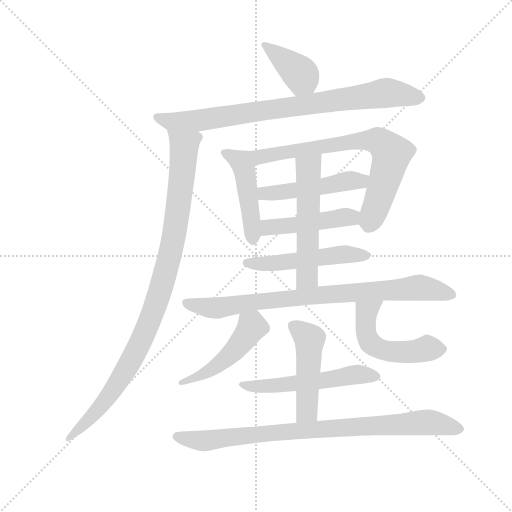
t = 0.00 s
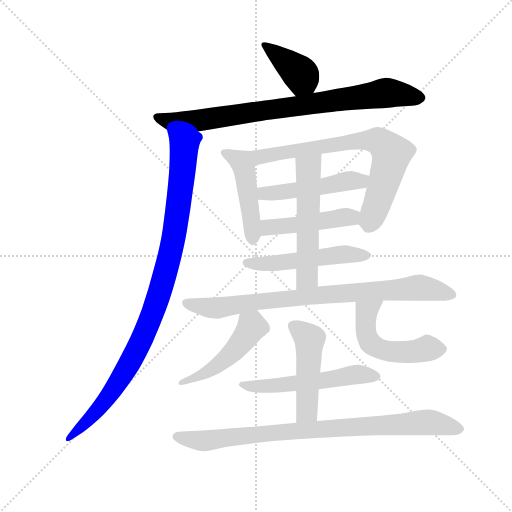
t = 2.25 s
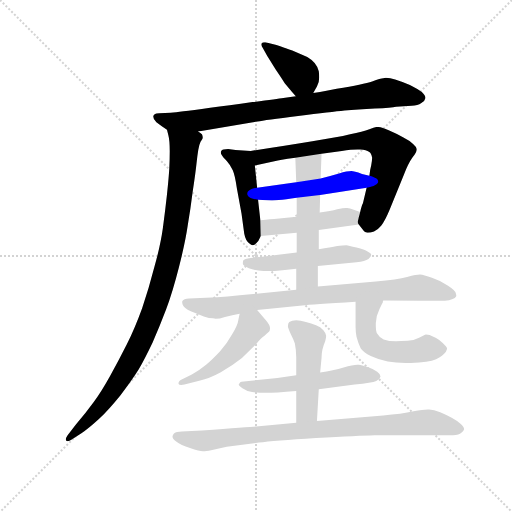
t = 4.51 s
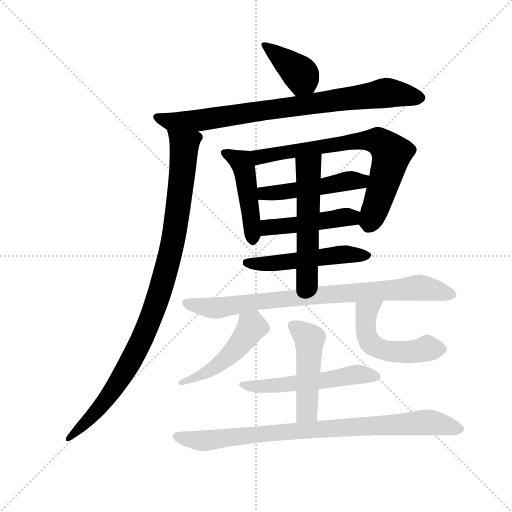
t = 6.76 s
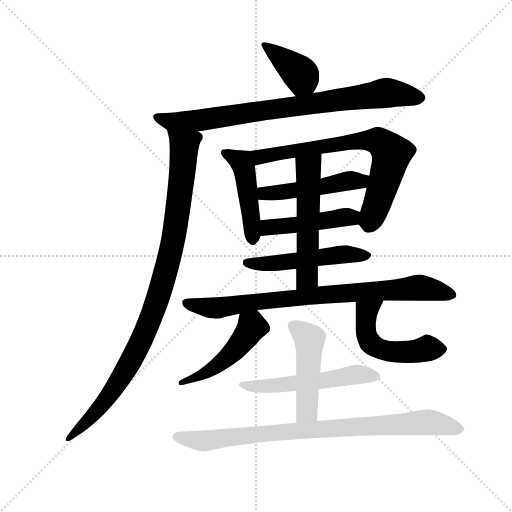
t = 9.01 s
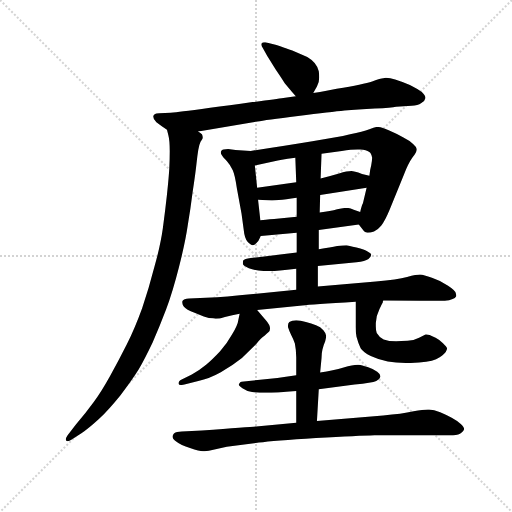
t = 11.26 s

The animated SVG that drew these frames (rendered in a browser with its animation timeline set to each time). Animation: 15 CSS @keyframes rules; one cycle of 11.26 s.

<svg version="1.1" viewBox="0 0 1024 1024" xmlns="http://www.w3.org/2000/svg">
  <g stroke="lightgray" stroke-dasharray="1,1" stroke-width="1" transform="scale(4, 4)">
    <line x1="0" y1="0" x2="256" y2="256"></line>
    <line x1="256" y1="0" x2="0" y2="256"></line>
    <line x1="128" y1="0" x2="128" y2="256"></line>
    <line x1="0" y1="128" x2="256" y2="128"></line>
  </g>
  <g transform="scale(0.92, -0.92) translate(60, -850)">
    <style type="text/css">
      
        @keyframes keyframes0 {
          from {
            stroke: blue;
            stroke-dashoffset: 396;
            stroke-width: 128;
          }
          56% {
            animation-timing-function: step-end;
            stroke: blue;
            stroke-dashoffset: 0;
            stroke-width: 128;
          }
          to {
            stroke: black;
            stroke-width: 1024;
          }
        }
        #make-me-a-hanzi-animation-0 {
          animation: keyframes0 0.572265625s both;
          animation-delay: 0s;
          animation-timing-function: linear;
        }
      
        @keyframes keyframes1 {
          from {
            stroke: blue;
            stroke-dashoffset: 837;
            stroke-width: 128;
          }
          73% {
            animation-timing-function: step-end;
            stroke: blue;
            stroke-dashoffset: 0;
            stroke-width: 128;
          }
          to {
            stroke: black;
            stroke-width: 1024;
          }
        }
        #make-me-a-hanzi-animation-1 {
          animation: keyframes1 0.93115234375s both;
          animation-delay: 0.572265625s;
          animation-timing-function: linear;
        }
      
        @keyframes keyframes2 {
          from {
            stroke: blue;
            stroke-dashoffset: 1005;
            stroke-width: 128;
          }
          77% {
            animation-timing-function: step-end;
            stroke: blue;
            stroke-dashoffset: 0;
            stroke-width: 128;
          }
          to {
            stroke: black;
            stroke-width: 1024;
          }
        }
        #make-me-a-hanzi-animation-2 {
          animation: keyframes2 1.06787109375s both;
          animation-delay: 1.50341796875s;
          animation-timing-function: linear;
        }
      
        @keyframes keyframes3 {
          from {
            stroke: blue;
            stroke-dashoffset: 472;
            stroke-width: 128;
          }
          61% {
            animation-timing-function: step-end;
            stroke: blue;
            stroke-dashoffset: 0;
            stroke-width: 128;
          }
          to {
            stroke: black;
            stroke-width: 1024;
          }
        }
        #make-me-a-hanzi-animation-3 {
          animation: keyframes3 0.6341145833333334s both;
          animation-delay: 2.5712890625s;
          animation-timing-function: linear;
        }
      
        @keyframes keyframes4 {
          from {
            stroke: blue;
            stroke-dashoffset: 738;
            stroke-width: 128;
          }
          71% {
            animation-timing-function: step-end;
            stroke: blue;
            stroke-dashoffset: 0;
            stroke-width: 128;
          }
          to {
            stroke: black;
            stroke-width: 1024;
          }
        }
        #make-me-a-hanzi-animation-4 {
          animation: keyframes4 0.8505859375s both;
          animation-delay: 3.2054036458333335s;
          animation-timing-function: linear;
        }
      
        @keyframes keyframes5 {
          from {
            stroke: blue;
            stroke-dashoffset: 490;
            stroke-width: 128;
          }
          61% {
            animation-timing-function: step-end;
            stroke: blue;
            stroke-dashoffset: 0;
            stroke-width: 128;
          }
          to {
            stroke: black;
            stroke-width: 1024;
          }
        }
        #make-me-a-hanzi-animation-5 {
          animation: keyframes5 0.6487630208333334s both;
          animation-delay: 4.055989583333334s;
          animation-timing-function: linear;
        }
      
        @keyframes keyframes6 {
          from {
            stroke: blue;
            stroke-dashoffset: 464;
            stroke-width: 128;
          }
          60% {
            animation-timing-function: step-end;
            stroke: blue;
            stroke-dashoffset: 0;
            stroke-width: 128;
          }
          to {
            stroke: black;
            stroke-width: 1024;
          }
        }
        #make-me-a-hanzi-animation-6 {
          animation: keyframes6 0.6276041666666666s both;
          animation-delay: 4.704752604166667s;
          animation-timing-function: linear;
        }
      
        @keyframes keyframes7 {
          from {
            stroke: blue;
            stroke-dashoffset: 522;
            stroke-width: 128;
          }
          63% {
            animation-timing-function: step-end;
            stroke: blue;
            stroke-dashoffset: 0;
            stroke-width: 128;
          }
          to {
            stroke: black;
            stroke-width: 1024;
          }
        }
        #make-me-a-hanzi-animation-7 {
          animation: keyframes7 0.6748046875s both;
          animation-delay: 5.332356770833334s;
          animation-timing-function: linear;
        }
      
        @keyframes keyframes8 {
          from {
            stroke: blue;
            stroke-dashoffset: 552;
            stroke-width: 128;
          }
          64% {
            animation-timing-function: step-end;
            stroke: blue;
            stroke-dashoffset: 0;
            stroke-width: 128;
          }
          to {
            stroke: black;
            stroke-width: 1024;
          }
        }
        #make-me-a-hanzi-animation-8 {
          animation: keyframes8 0.69921875s both;
          animation-delay: 6.007161458333334s;
          animation-timing-function: linear;
        }
      
        @keyframes keyframes9 {
          from {
            stroke: blue;
            stroke-dashoffset: 842;
            stroke-width: 128;
          }
          73% {
            animation-timing-function: step-end;
            stroke: blue;
            stroke-dashoffset: 0;
            stroke-width: 128;
          }
          to {
            stroke: black;
            stroke-width: 1024;
          }
        }
        #make-me-a-hanzi-animation-9 {
          animation: keyframes9 0.9352213541666666s both;
          animation-delay: 6.706380208333334s;
          animation-timing-function: linear;
        }
      
        @keyframes keyframes10 {
          from {
            stroke: blue;
            stroke-dashoffset: 484;
            stroke-width: 128;
          }
          61% {
            animation-timing-function: step-end;
            stroke: blue;
            stroke-dashoffset: 0;
            stroke-width: 128;
          }
          to {
            stroke: black;
            stroke-width: 1024;
          }
        }
        #make-me-a-hanzi-animation-10 {
          animation: keyframes10 0.6438802083333334s both;
          animation-delay: 7.641601562500001s;
          animation-timing-function: linear;
        }
      
        @keyframes keyframes11 {
          from {
            stroke: blue;
            stroke-dashoffset: 524;
            stroke-width: 128;
          }
          63% {
            animation-timing-function: step-end;
            stroke: blue;
            stroke-dashoffset: 0;
            stroke-width: 128;
          }
          to {
            stroke: black;
            stroke-width: 1024;
          }
        }
        #make-me-a-hanzi-animation-11 {
          animation: keyframes11 0.6764322916666666s both;
          animation-delay: 8.285481770833334s;
          animation-timing-function: linear;
        }
      
        @keyframes keyframes12 {
          from {
            stroke: blue;
            stroke-dashoffset: 551;
            stroke-width: 128;
          }
          64% {
            animation-timing-function: step-end;
            stroke: blue;
            stroke-dashoffset: 0;
            stroke-width: 128;
          }
          to {
            stroke: black;
            stroke-width: 1024;
          }
        }
        #make-me-a-hanzi-animation-12 {
          animation: keyframes12 0.6984049479166666s both;
          animation-delay: 8.9619140625s;
          animation-timing-function: linear;
        }
      
        @keyframes keyframes13 {
          from {
            stroke: blue;
            stroke-dashoffset: 482;
            stroke-width: 128;
          }
          61% {
            animation-timing-function: step-end;
            stroke: blue;
            stroke-dashoffset: 0;
            stroke-width: 128;
          }
          to {
            stroke: black;
            stroke-width: 1024;
          }
        }
        #make-me-a-hanzi-animation-13 {
          animation: keyframes13 0.6422526041666666s both;
          animation-delay: 9.660319010416666s;
          animation-timing-function: linear;
        }
      
        @keyframes keyframes14 {
          from {
            stroke: blue;
            stroke-dashoffset: 873;
            stroke-width: 128;
          }
          74% {
            animation-timing-function: step-end;
            stroke: blue;
            stroke-dashoffset: 0;
            stroke-width: 128;
          }
          to {
            stroke: black;
            stroke-width: 1024;
          }
        }
        #make-me-a-hanzi-animation-14 {
          animation: keyframes14 0.96044921875s both;
          animation-delay: 10.302571614583332s;
          animation-timing-function: linear;
        }
      
    </style>
    
      <path d="M 621 648 L 629 662 Q 634 670 634 682 Q 634 688 633 695 Q 630 706 624 713 Q 618 720 608 726 L 583 737 Q 567 743 558 746 Q 549 750 541 752 L 517 758 L 514 758 Q 511 758 509 756 Q 508 755 508 753 Q 508 750 511 746 L 521 728 L 540 698 Q 555 676 559 669 L 569 657 Q 573 652 583 641 C 603 619 606 622 621 648 Z" fill="lightgray"></path>
    
      <path d="M 583 641 L 556 637 Q 543 635 489 628 Q 436 620 397 616 Q 358 610 339 608 Q 321 605 311 605 L 286 604 Q 279 604 277 602 Q 274 600 273 598 L 273 596 Q 273 591 280 584 Q 290 576 303 568 L 371 564 L 500 586 Q 515 589 588 598 Q 661 607 689 610 Q 717 612 755 614 Q 792 616 801 618 L 835 620 Q 848 620 856 626 Q 864 631 865 637 Q 865 642 857 650 Q 847 657 831 665 Q 815 672 799 677 Q 788 681 779 681 Q 776 681 773 680 Q 768 680 749 673 Q 731 667 672 657 L 647 652 Q 637 650 621 648 L 583 641 Z" fill="lightgray"></path>
    
      <path d="M 303 568 L 306 556 Q 309 545 309 521 Q 309 502 308 483 Q 307 465 303 427 Q 299 390 294 354 Q 289 318 276 271 Q 264 224 249 180 Q 233 136 216 102 Q 199 68 179 32 Q 159 -4 143 -25 Q 127 -47 105 -73 L 87 -96 Q 83 -102 83 -105 Q 83 -107 84 -108 Q 86 -109 87 -109 Q 91 -109 95 -106 L 117 -92 Q 132 -82 155 -61 Q 177 -40 202 -9 Q 226 22 241 46 Q 256 72 272 106 Q 287 140 301 177 Q 315 214 329 269 Q 343 324 348 359 Q 354 394 359 434 Q 365 474 367 493 Q 369 512 371 524 Q 373 536 376 542 Q 380 548 381 550 Q 381 554 379 558 Q 376 561 371 564 C 359 592 297 597 303 568 Z" fill="lightgray"></path>
    
      <path d="M 485 522 L 452 524 L 436 526 Q 423 526 421 522 Q 420 520 420 519 Q 420 516 422 513 Q 424 509 433 500 Q 441 491 446 480 Q 451 469 455 440 L 465 386 L 471 342 Q 474 326 483 320 Q 486 317 489 317 L 490 317 Q 493 317 497 321 Q 502 325 507 337 L 506 371 L 501 416 L 499 442 L 494 490 C 491 520 491 522 485 522 Z" fill="lightgray"></path>
    
      <path d="M 720 362 L 731 348 Q 733 346 735 345 Q 737 344 739 344 Q 745 344 753 347 Q 761 350 769 360 Q 777 370 787 394 L 818 470 Q 827 494 837 508 Q 846 519 846 525 L 846 526 Q 845 531 838 537 Q 831 544 817 551 Q 804 559 785 567 Q 769 574 761 574 L 759 574 Q 755 574 743 569 Q 729 564 701 558 Q 673 551 619 543 Q 565 534 485 522 C 455 518 465 483 494 490 L 539 500 Q 545 502 582 507 L 639 516 L 683 522 Q 704 525 717 525 L 723 525 Q 737 524 742 520 Q 747 518 749 507 Q 749 502 747 491 Q 744 480 743 468 L 737 442 L 729 408 Q 727 406 723 389 C 717 366 717 366 720 362 Z" fill="lightgray"></path>
    
      <path d="M 584 454 L 499 442 C 469 438 471 418 501 416 L 530 414 Q 533 414 546 415 Q 560 416 585 420 L 636 426 L 737 442 C 767 447 772 461 743 468 L 727 472 Q 709 478 704 478 Q 695 478 677 473 Q 660 468 637 462 L 584 454 Z" fill="lightgray"></path>
    
      <path d="M 633 350 L 720 362 C 750 366 751 379 723 389 L 709 394 Q 700 398 695 398 L 692 398 Q 686 398 673 395 Q 659 391 635 388 L 585 379 L 536 374 Q 532 374 506 371 C 476 368 477 334 507 337 L 585 344 L 633 350 Z" fill="lightgray"></path>
    
      <path d="M 631 272 L 715 280 Q 734 282 741 287 Q 747 292 747 296 Q 747 299 739 303 Q 733 308 715 312 Q 697 316 693 317 Q 686 317 673 315 Q 659 312 633 308 L 585 301 L 485 289 Q 471 287 469 284 Q 468 281 468 279 L 468 276 Q 469 272 481 267 Q 493 262 513 261 L 529 261 Q 541 261 584 266 L 631 272 Z" fill="lightgray"></path>
    
      <path d="M 631 227 L 631 272 L 633 308 L 633 350 L 635 388 L 636 426 L 637 462 L 639 516 C 640 546 581 537 582 507 L 584 454 L 585 420 L 585 379 L 585 344 L 585 301 L 584 266 L 584 220 C 584 190 631 197 631 227 Z" fill="lightgray"></path>
    
      <path d="M 499 176 L 597 186 Q 617 188 713 194 L 773 197 L 853 196 L 907 196 Q 917 197 924 200 Q 930 202 931 205 Q 932 206 932 207 Q 932 209 931 212 Q 931 218 914 229 Q 897 240 879 246 Q 861 252 853 253 Q 846 253 825 248 Q 804 242 757 238 L 631 227 L 584 220 L 461 208 Q 433 205 412 204 L 351 201 Q 339 200 337 196 Q 336 195 336 193 Q 336 189 339 184 Q 345 176 363 170 L 383 162 Q 395 158 403 158 Q 406 157 409 157 Q 417 157 429 161 Q 445 165 461 168 L 499 176 Z" fill="lightgray"></path>
    
      <path d="M 461 168 L 458 154 Q 457 144 445 124 Q 434 104 418 86 Q 401 68 388 57 Q 375 46 357 36 L 335 25 Q 328 22 328 16 Q 329 13 334 13 Q 337 13 341 14 L 371 22 Q 395 27 420 41 Q 446 56 466 72 L 497 102 Q 508 116 515 120 Q 521 126 524 128 Q 527 131 527 136 Q 527 144 518 154 L 499 176 C 479 199 467 197 461 168 Z" fill="lightgray"></path>
    
      <path d="M 713 194 L 713 139 Q 713 129 715 118 Q 719 103 724 93 Q 730 84 746 76 Q 763 68 783 64 Q 800 61 822 61 L 833 61 Q 872 62 888 69 Q 903 77 909 85 Q 912 90 912 93 Q 911 96 903 104 Q 895 112 887 116 Q 879 120 874 122 Q 869 123 866 123 Q 863 122 851 116 Q 840 110 826 109 Q 812 108 801 108 Q 785 108 774 112 Q 764 117 759 126 Q 757 131 757 141 L 757 148 Q 758 164 765 178 Q 771 191 772 192 Q 772 194 773 197 C 783 225 713 224 713 194 Z" fill="lightgray"></path>
    
      <path d="M 584 34 L 543 28 L 500 24 L 465 20 Q 462 20 460 16 Q 459 15 459 14 Q 459 11 467 6 Q 475 0 488 -2 Q 501 -4 519 -4 Q 537 -4 584 0 L 633 4 L 711 14 Q 749 18 758 22 Q 766 26 767 31 L 767 32 Q 767 37 760 42 Q 751 48 739 52 Q 726 56 720 57 L 717 57 Q 707 57 687 51 Q 665 44 636 40 L 584 34 Z" fill="lightgray"></path>
    
      <path d="M 584 0 L 584 -69 C 584 -99 627 -95 629 -65 L 633 4 L 636 40 L 639 72 Q 639 82 641 90 Q 643 99 647 108 Q 649 115 649 120 Q 649 125 643 132 Q 637 140 627 143 Q 617 147 605 150 Q 593 154 584 154 Q 574 154 569 150 Q 566 147 566 142 L 566 139 Q 568 132 573 122 Q 578 113 581 103 Q 584 88 584 73 L 584 34 L 584 0 Z" fill="lightgray"></path>
    
      <path d="M 584 -69 L 497 -77 Q 483 -78 379 -86 L 335 -88 L 325 -89 Q 317 -91 316 -96 Q 315 -97 315 -99 Q 315 -104 323 -110 Q 333 -118 353 -124 Q 374 -131 381 -131 L 385 -131 Q 389 -131 394 -130 L 433 -121 L 503 -112 Q 534 -108 627 -102 Q 721 -97 754 -96 L 925 -96 Q 938 -96 943 -91 Q 948 -87 949 -83 Q 949 -78 941 -71 Q 933 -64 922 -58 Q 911 -52 897 -46 Q 883 -40 873 -40 L 870 -40 Q 860 -40 839 -44 Q 813 -50 773 -53 L 629 -65 L 584 -69 Z" fill="lightgray"></path>
    
    
      <clipPath id="make-me-a-hanzi-clip-0">
        <path d="M 621 648 L 629 662 Q 634 670 634 682 Q 634 688 633 695 Q 630 706 624 713 Q 618 720 608 726 L 583 737 Q 567 743 558 746 Q 549 750 541 752 L 517 758 L 514 758 Q 511 758 509 756 Q 508 755 508 753 Q 508 750 511 746 L 521 728 L 540 698 Q 555 676 559 669 L 569 657 Q 573 652 583 641 C 603 619 606 622 621 648 Z"></path>
      </clipPath>
      <path clip-path="url(#make-me-a-hanzi-clip-0)" d="M 513 753 L 595 686 L 587 653" fill="none" id="make-me-a-hanzi-animation-0" stroke-dasharray="268 536" stroke-linecap="round"></path>
    
      <clipPath id="make-me-a-hanzi-clip-1">
        <path d="M 583 641 L 556 637 Q 543 635 489 628 Q 436 620 397 616 Q 358 610 339 608 Q 321 605 311 605 L 286 604 Q 279 604 277 602 Q 274 600 273 598 L 273 596 Q 273 591 280 584 Q 290 576 303 568 L 371 564 L 500 586 Q 515 589 588 598 Q 661 607 689 610 Q 717 612 755 614 Q 792 616 801 618 L 835 620 Q 848 620 856 626 Q 864 631 865 637 Q 865 642 857 650 Q 847 657 831 665 Q 815 672 799 677 Q 788 681 779 681 Q 776 681 773 680 Q 768 680 749 673 Q 731 667 672 657 L 647 652 Q 637 650 621 648 L 583 641 Z"></path>
      </clipPath>
      <path clip-path="url(#make-me-a-hanzi-clip-1)" d="M 278 597 L 311 586 L 366 587 L 775 648 L 852 638" fill="none" id="make-me-a-hanzi-animation-1" stroke-dasharray="709 1418" stroke-linecap="round"></path>
    
      <clipPath id="make-me-a-hanzi-clip-2">
        <path d="M 303 568 L 306 556 Q 309 545 309 521 Q 309 502 308 483 Q 307 465 303 427 Q 299 390 294 354 Q 289 318 276 271 Q 264 224 249 180 Q 233 136 216 102 Q 199 68 179 32 Q 159 -4 143 -25 Q 127 -47 105 -73 L 87 -96 Q 83 -102 83 -105 Q 83 -107 84 -108 Q 86 -109 87 -109 Q 91 -109 95 -106 L 117 -92 Q 132 -82 155 -61 Q 177 -40 202 -9 Q 226 22 241 46 Q 256 72 272 106 Q 287 140 301 177 Q 315 214 329 269 Q 343 324 348 359 Q 354 394 359 434 Q 365 474 367 493 Q 369 512 371 524 Q 373 536 376 542 Q 380 548 381 550 Q 381 554 379 558 Q 376 561 371 564 C 359 592 297 597 303 568 Z"></path>
      </clipPath>
      <path clip-path="url(#make-me-a-hanzi-clip-2)" d="M 310 563 L 341 534 L 339 505 L 317 331 L 283 202 L 247 109 L 199 21 L 149 -46 L 87 -105" fill="none" id="make-me-a-hanzi-animation-2" stroke-dasharray="877 1754" stroke-linecap="round"></path>
    
      <clipPath id="make-me-a-hanzi-clip-3">
        <path d="M 485 522 L 452 524 L 436 526 Q 423 526 421 522 Q 420 520 420 519 Q 420 516 422 513 Q 424 509 433 500 Q 441 491 446 480 Q 451 469 455 440 L 465 386 L 471 342 Q 474 326 483 320 Q 486 317 489 317 L 490 317 Q 493 317 497 321 Q 502 325 507 337 L 506 371 L 501 416 L 499 442 L 494 490 C 491 520 491 522 485 522 Z"></path>
      </clipPath>
      <path clip-path="url(#make-me-a-hanzi-clip-3)" d="M 428 518 L 456 504 L 469 489 L 490 326" fill="none" id="make-me-a-hanzi-animation-3" stroke-dasharray="344 688" stroke-linecap="round"></path>
    
      <clipPath id="make-me-a-hanzi-clip-4">
        <path d="M 720 362 L 731 348 Q 733 346 735 345 Q 737 344 739 344 Q 745 344 753 347 Q 761 350 769 360 Q 777 370 787 394 L 818 470 Q 827 494 837 508 Q 846 519 846 525 L 846 526 Q 845 531 838 537 Q 831 544 817 551 Q 804 559 785 567 Q 769 574 761 574 L 759 574 Q 755 574 743 569 Q 729 564 701 558 Q 673 551 619 543 Q 565 534 485 522 C 455 518 465 483 494 490 L 539 500 Q 545 502 582 507 L 639 516 L 683 522 Q 704 525 717 525 L 723 525 Q 737 524 742 520 Q 747 518 749 507 Q 749 502 747 491 Q 744 480 743 468 L 737 442 L 729 408 Q 727 406 723 389 C 717 366 717 366 720 362 Z"></path>
      </clipPath>
      <path clip-path="url(#make-me-a-hanzi-clip-4)" d="M 494 519 L 505 509 L 713 544 L 761 544 L 785 524 L 791 510 L 740 356" fill="none" id="make-me-a-hanzi-animation-4" stroke-dasharray="610 1220" stroke-linecap="round"></path>
    
      <clipPath id="make-me-a-hanzi-clip-5">
        <path d="M 584 454 L 499 442 C 469 438 471 418 501 416 L 530 414 Q 533 414 546 415 Q 560 416 585 420 L 636 426 L 737 442 C 767 447 772 461 743 468 L 727 472 Q 709 478 704 478 Q 695 478 677 473 Q 660 468 637 462 L 584 454 Z"></path>
      </clipPath>
      <path clip-path="url(#make-me-a-hanzi-clip-5)" d="M 507 436 L 515 430 L 561 433 L 737 462" fill="none" id="make-me-a-hanzi-animation-5" stroke-dasharray="362 724" stroke-linecap="round"></path>
    
      <clipPath id="make-me-a-hanzi-clip-6">
        <path d="M 633 350 L 720 362 C 750 366 751 379 723 389 L 709 394 Q 700 398 695 398 L 692 398 Q 686 398 673 395 Q 659 391 635 388 L 585 379 L 536 374 Q 532 374 506 371 C 476 368 477 334 507 337 L 585 344 L 633 350 Z"></path>
      </clipPath>
      <path clip-path="url(#make-me-a-hanzi-clip-6)" d="M 514 343 L 522 354 L 533 357 L 704 377 L 713 383" fill="none" id="make-me-a-hanzi-animation-6" stroke-dasharray="336 672" stroke-linecap="round"></path>
    
      <clipPath id="make-me-a-hanzi-clip-7">
        <path d="M 631 272 L 715 280 Q 734 282 741 287 Q 747 292 747 296 Q 747 299 739 303 Q 733 308 715 312 Q 697 316 693 317 Q 686 317 673 315 Q 659 312 633 308 L 585 301 L 485 289 Q 471 287 469 284 Q 468 281 468 279 L 468 276 Q 469 272 481 267 Q 493 262 513 261 L 529 261 Q 541 261 584 266 L 631 272 Z"></path>
      </clipPath>
      <path clip-path="url(#make-me-a-hanzi-clip-7)" d="M 474 280 L 542 278 L 671 296 L 739 295" fill="none" id="make-me-a-hanzi-animation-7" stroke-dasharray="394 788" stroke-linecap="round"></path>
    
      <clipPath id="make-me-a-hanzi-clip-8">
        <path d="M 631 227 L 631 272 L 633 308 L 633 350 L 635 388 L 636 426 L 637 462 L 639 516 C 640 546 581 537 582 507 L 584 454 L 585 420 L 585 379 L 585 344 L 585 301 L 584 266 L 584 220 C 584 190 631 197 631 227 Z"></path>
      </clipPath>
      <path clip-path="url(#make-me-a-hanzi-clip-8)" d="M 633 509 L 611 483 L 608 247 L 591 228" fill="none" id="make-me-a-hanzi-animation-8" stroke-dasharray="424 848" stroke-linecap="round"></path>
    
      <clipPath id="make-me-a-hanzi-clip-9">
        <path d="M 499 176 L 597 186 Q 617 188 713 194 L 773 197 L 853 196 L 907 196 Q 917 197 924 200 Q 930 202 931 205 Q 932 206 932 207 Q 932 209 931 212 Q 931 218 914 229 Q 897 240 879 246 Q 861 252 853 253 Q 846 253 825 248 Q 804 242 757 238 L 631 227 L 584 220 L 461 208 Q 433 205 412 204 L 351 201 Q 339 200 337 196 Q 336 195 336 193 Q 336 189 339 184 Q 345 176 363 170 L 383 162 Q 395 158 403 158 Q 406 157 409 157 Q 417 157 429 161 Q 445 165 461 168 L 499 176 Z"></path>
      </clipPath>
      <path clip-path="url(#make-me-a-hanzi-clip-9)" d="M 346 191 L 418 181 L 626 208 L 851 225 L 927 209" fill="none" id="make-me-a-hanzi-animation-9" stroke-dasharray="714 1428" stroke-linecap="round"></path>
    
      <clipPath id="make-me-a-hanzi-clip-10">
        <path d="M 461 168 L 458 154 Q 457 144 445 124 Q 434 104 418 86 Q 401 68 388 57 Q 375 46 357 36 L 335 25 Q 328 22 328 16 Q 329 13 334 13 Q 337 13 341 14 L 371 22 Q 395 27 420 41 Q 446 56 466 72 L 497 102 Q 508 116 515 120 Q 521 126 524 128 Q 527 131 527 136 Q 527 144 518 154 L 499 176 C 479 199 467 197 461 168 Z"></path>
      </clipPath>
      <path clip-path="url(#make-me-a-hanzi-clip-10)" d="M 470 159 L 488 140 L 455 94 L 396 44 L 333 19" fill="none" id="make-me-a-hanzi-animation-10" stroke-dasharray="356 712" stroke-linecap="round"></path>
    
      <clipPath id="make-me-a-hanzi-clip-11">
        <path d="M 713 194 L 713 139 Q 713 129 715 118 Q 719 103 724 93 Q 730 84 746 76 Q 763 68 783 64 Q 800 61 822 61 L 833 61 Q 872 62 888 69 Q 903 77 909 85 Q 912 90 912 93 Q 911 96 903 104 Q 895 112 887 116 Q 879 120 874 122 Q 869 123 866 123 Q 863 122 851 116 Q 840 110 826 109 Q 812 108 801 108 Q 785 108 774 112 Q 764 117 759 126 Q 757 131 757 141 L 757 148 Q 758 164 765 178 Q 771 191 772 192 Q 772 194 773 197 C 783 225 713 224 713 194 Z"></path>
      </clipPath>
      <path clip-path="url(#make-me-a-hanzi-clip-11)" d="M 766 196 L 763 188 L 737 172 L 736 126 L 751 99 L 803 84 L 900 93" fill="none" id="make-me-a-hanzi-animation-11" stroke-dasharray="396 792" stroke-linecap="round"></path>
    
      <clipPath id="make-me-a-hanzi-clip-12">
        <path d="M 584 34 L 543 28 L 500 24 L 465 20 Q 462 20 460 16 Q 459 15 459 14 Q 459 11 467 6 Q 475 0 488 -2 Q 501 -4 519 -4 Q 537 -4 584 0 L 633 4 L 711 14 Q 749 18 758 22 Q 766 26 767 31 L 767 32 Q 767 37 760 42 Q 751 48 739 52 Q 726 56 720 57 L 717 57 Q 707 57 687 51 Q 665 44 636 40 L 584 34 Z"></path>
      </clipPath>
      <path clip-path="url(#make-me-a-hanzi-clip-12)" d="M 465 12 L 558 13 L 713 36 L 758 32" fill="none" id="make-me-a-hanzi-animation-12" stroke-dasharray="423 846" stroke-linecap="round"></path>
    
      <clipPath id="make-me-a-hanzi-clip-13">
        <path d="M 584 0 L 584 -69 C 584 -99 627 -95 629 -65 L 633 4 L 636 40 L 639 72 Q 639 82 641 90 Q 643 99 647 108 Q 649 115 649 120 Q 649 125 643 132 Q 637 140 627 143 Q 617 147 605 150 Q 593 154 584 154 Q 574 154 569 150 Q 566 147 566 142 L 566 139 Q 568 132 573 122 Q 578 113 581 103 Q 584 88 584 73 L 584 34 L 584 0 Z"></path>
      </clipPath>
      <path clip-path="url(#make-me-a-hanzi-clip-13)" d="M 579 142 L 613 113 L 607 -44 L 591 -62" fill="none" id="make-me-a-hanzi-animation-13" stroke-dasharray="354 708" stroke-linecap="round"></path>
    
      <clipPath id="make-me-a-hanzi-clip-14">
        <path d="M 584 -69 L 497 -77 Q 483 -78 379 -86 L 335 -88 L 325 -89 Q 317 -91 316 -96 Q 315 -97 315 -99 Q 315 -104 323 -110 Q 333 -118 353 -124 Q 374 -131 381 -131 L 385 -131 Q 389 -131 394 -130 L 433 -121 L 503 -112 Q 534 -108 627 -102 Q 721 -97 754 -96 L 925 -96 Q 938 -96 943 -91 Q 948 -87 949 -83 Q 949 -78 941 -71 Q 933 -64 922 -58 Q 911 -52 897 -46 Q 883 -40 873 -40 L 870 -40 Q 860 -40 839 -44 Q 813 -50 773 -53 L 629 -65 L 584 -69 Z"></path>
      </clipPath>
      <path clip-path="url(#make-me-a-hanzi-clip-14)" d="M 325 -100 L 379 -109 L 535 -90 L 866 -68 L 938 -81" fill="none" id="make-me-a-hanzi-animation-14" stroke-dasharray="745 1490" stroke-linecap="round"></path>
    
  </g>
</svg>
